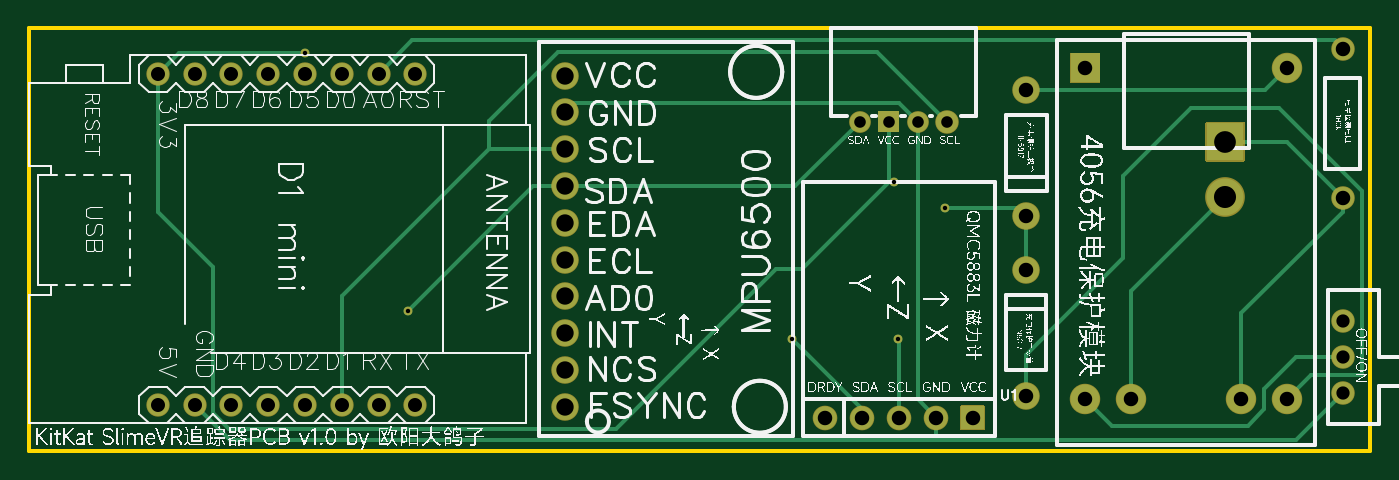
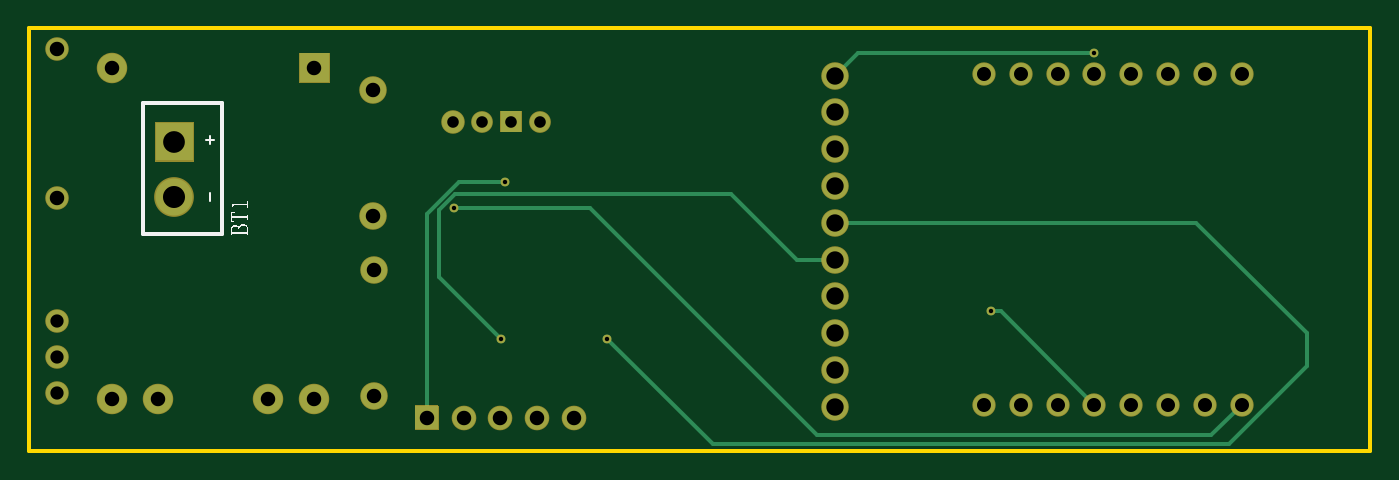
Circuit board: 8 layer files. Board 92.6 x 29.2 mm.
- drill: Drill_PTH_Through.DRL (1660 bytes)
- outline: Gerber_BoardOutlineLayer.GKO (439 bytes)
- bottom_copper: Gerber_BottomLayer.GBL (2610 bytes)
- bottom_silk: Gerber_BottomSilkscreenLayer.GBO (12144 bytes)
- bottom_mask: Gerber_BottomSolderMaskLayer.GBS (2473 bytes)
- top_copper: Gerber_TopLayer.GTL (3790 bytes)
- top_silk: Gerber_TopSilkscreenLayer.GTO (897136 bytes)
- top_mask: Gerber_TopSolderMaskLayer.GTS (2470 bytes)

=== drill: Drill_PTH_Through.DRL (1660 bytes, source withheld) ===
=== outline: Gerber_BoardOutlineLayer.GKO ===
G04 Layer: BoardOutlineLayer*
G04 EasyEDA Pro v1.7.24, 2022-06-27 14:19:48*
G04 Gerber Generator version 0.3*
G04 Scale: 100 percent, Rotated: No, Reflected: No*
G04 Dimensions in millimeters*
G04 Leading zeros omitted, absolute positions, 3 integers and 3 decimals*
%FSLAX33Y33*%
%MOMM*%
%ADD10C,0.254*%
G75*


G04 Rect Start*
G54D10*
G01X10414Y73279D02*
G01X10414Y44069D01*
G01X102997D01*
G01Y73279D01*
G01X10414D01*
G04 Rect End*

M02*

=== bottom_copper: Gerber_BottomLayer.GBL ===
G04 Layer: BottomLayer*
G04 EasyEDA Pro v1.7.24, 2022-06-27 14:19:48*
G04 Gerber Generator version 0.3*
G04 Scale: 100 percent, Rotated: No, Reflected: No*
G04 Dimensions in millimeters*
G04 Leading zeros omitted, absolute positions, 3 integers and 3 decimals*
%FSLAX33Y33*%
%MOMM*%
%ADD10C,1.507998*%
%ADD11C,1.799996*%
%ADD12C,1.524*%
%ADD13C,1.999996*%
%ADD14C,2.54*%
%ADD15C,1.6002*%
%ADD16C,1.399997*%
%ADD17C,0.6096*%
%ADD18C,0.254*%
G75*


G04 Pad Start*
G54D10*
G01X21844Y70104D03*
G01X24384Y70104D03*
G01X26924Y70104D03*
G01X29464Y70104D03*
G01X32004Y70104D03*
G01X34544Y70104D03*
G01X37084Y70104D03*
G01X21844Y47244D03*
G01X24384Y47244D03*
G01X26924Y47244D03*
G01X29464Y47244D03*
G01X32004Y47244D03*
G01X34544Y47244D03*
G01X37084Y47244D03*
G01X19304Y70104D03*
G01X19304Y47244D03*
G54D11*
G01X79248Y68994D03*
G01X79248Y60294D03*
G01X79211Y47871D03*
G01X79211Y56571D03*
G01X47392Y47117D03*
G01X47392Y49657D03*
G01X47392Y52197D03*
G01X47392Y54737D03*
G01X47392Y57277D03*
G01X47392Y59817D03*
G01X47392Y62357D03*
G01X47392Y64897D03*
G01X47392Y67437D03*
G01X47392Y69977D03*
G54D12*
G01X101092Y61525D03*
G01X101092Y71825D03*
G36*
G01X84298Y71517D02*
G01X82298Y71517D01*
G01Y69517D01*
G01X84298D01*
G01Y71517D01*
G37*
G54D13*
G01X83298Y47657D03*
G01X97268Y47657D03*
G01X97268Y70517D03*
G01X94093Y47657D03*
G01X86473Y47657D03*
G36*
G01X91694Y64135D02*
G01X94234Y64135D01*
G01Y66675D01*
G01X91694D01*
G01Y64135D01*
G37*
G54D14*
G01X92964Y61595D03*
G54D12*
G01X101092Y53046D03*
G01X101092Y50546D03*
G01X101092Y48046D03*
G54D15*
G01X70463Y46355D03*
G01X73003Y46355D03*
G36*
G01X74743Y47155D02*
G01X74743Y45555D01*
G01X76343D01*
G01Y47155D01*
G01X74743D01*
G37*
G01X65383Y46355D03*
G01X67923Y46355D03*
G54D12*
G01X73739Y66802D03*
G54D16*
G01X71739Y66802D03*
G36*
G01X70439Y66102D02*
G01X70439Y67502D01*
G01X69039D01*
G01Y66102D01*
G01X70439D01*
G37*
G01X67739Y66802D03*
G04 Pad End*

G04 Via Start*
G54D17*
G01X29464Y71553D03*
G01X70130Y62629D03*
G01X73641Y60829D03*
G01X70417Y51824D03*
G01X63082Y51824D03*
G01X36589Y53719D03*
G04 Via End*

G04 Track Start*
G54D18*
G01X47392Y69977D02*
G01X45815Y71553D01*
G01X29464D01*
G01X75543Y46355D02*
G01X75543Y60401D01*
G01X73314Y62629D01*
G01X70130D01*
G01X19304Y47244D02*
G01X21405Y45143D01*
G01X48583D01*
G01X64269Y60829D01*
G01X73641D01*
G01X47392Y57277D02*
G01X50013Y57277D01*
G01X54555Y61818D01*
G01X73566D01*
G01X74681Y60704D01*
G01Y56088D01*
G01X70417Y51824D01*
G01X47392Y59817D02*
G01X22433Y59817D01*
G01X14796Y52180D01*
G01Y49945D01*
G01X20198Y44543D01*
G01X55801D01*
G01X63082Y51824D01*
G01X29464Y47244D02*
G01X35939Y53719D01*
G01X36589D01*
G04 Track End*

M02*

=== bottom_silk: Gerber_BottomSilkscreenLayer.GBO (12144 bytes, source omitted) ===
=== bottom_mask: Gerber_BottomSolderMaskLayer.GBS ===
G04 Layer: BottomSolderMaskLayer*
G04 EasyEDA Pro v1.7.24, 2022-06-27 14:19:48*
G04 Gerber Generator version 0.3*
G04 Scale: 100 percent, Rotated: No, Reflected: No*
G04 Dimensions in millimeters*
G04 Leading zeros omitted, absolute positions, 3 integers and 3 decimals*
%FSLAX33Y33*%
%MOMM*%
%ADD10C,1.609598*%
%ADD11C,1.901596*%
%ADD12C,1.6256*%
%ADD13C,2.101596*%
%ADD14C,2.7432*%
%ADD15C,1.624025*%
%ADD16C,1.700225*%
%ADD17C,1.500022*%
%ADD18C,0.6096*%
G75*


G04 Pad Start*
G54D10*
G01X21844Y70104D03*
G01X24384Y70104D03*
G01X26924Y70104D03*
G01X29464Y70104D03*
G01X32004Y70104D03*
G01X34544Y70104D03*
G01X37084Y70104D03*
G01X21844Y47244D03*
G01X24384Y47244D03*
G01X26924Y47244D03*
G01X29464Y47244D03*
G01X32004Y47244D03*
G01X34544Y47244D03*
G01X37084Y47244D03*
G01X19304Y70104D03*
G01X19304Y47244D03*
G54D11*
G01X79248Y68994D03*
G01X79248Y60294D03*
G01X79211Y47871D03*
G01X79211Y56571D03*
G01X47392Y47117D03*
G01X47392Y49657D03*
G01X47392Y52197D03*
G01X47392Y54737D03*
G01X47392Y57277D03*
G01X47392Y59817D03*
G01X47392Y62357D03*
G01X47392Y64897D03*
G01X47392Y67437D03*
G01X47392Y69977D03*
G54D12*
G01X101092Y61525D03*
G01X101092Y71825D03*
G36*
G01X84298Y71568D02*
G01X82298Y71568D01*
G03X82247Y71517I0J-51D01*
G01Y69517D01*
G03X82298Y69466I51J0D01*
G01X84298D01*
G03X84349Y69517I0J51D01*
G01Y71517D01*
G03X84298Y71568I-51J0D01*
G37*
G54D13*
G01X83298Y47657D03*
G01X97268Y47657D03*
G01X97268Y70517D03*
G01X94093Y47657D03*
G01X86473Y47657D03*
G36*
G01X91694Y64033D02*
G01X94234Y64033D01*
G03X94336Y64135I0J102D01*
G01Y66675D01*
G03X94234Y66777I-102J0D01*
G01X91694D01*
G03X91592Y66675I0J-102D01*
G01Y64135D01*
G03X91694Y64033I102J0D01*
G37*
G54D14*
G01X92964Y61595D03*
G54D15*
G01X101092Y53046D03*
G01X101092Y50546D03*
G01X101092Y48046D03*
G54D16*
G01X70463Y46355D03*
G01X73003Y46355D03*
G36*
G01X74693Y47155D02*
G01X74693Y45555D01*
G03X74743Y45505I50J0D01*
G01X76343D01*
G03X76393Y45555I0J50D01*
G01Y47155D01*
G03X76343Y47205I-50J0D01*
G01X74743D01*
G03X74693Y47155I0J-50D01*
G37*
G01X65383Y46355D03*
G01X67923Y46355D03*
G54D15*
G01X73739Y66802D03*
G54D17*
G01X71739Y66802D03*
G36*
G01X70489Y66102D02*
G01X70489Y67502D01*
G03X70439Y67552I-50J0D01*
G01X69039D01*
G03X68989Y67502I0J-50D01*
G01Y66102D01*
G03X69039Y66052I50J0D01*
G01X70439D01*
G03X70489Y66102I0J50D01*
G37*
G01X67739Y66802D03*
G04 Pad End*

G04 Via Start*
G54D18*
G01X29464Y71553D03*
G01X70130Y62629D03*
G01X73641Y60829D03*
G01X70417Y51824D03*
G01X63082Y51824D03*
G01X36589Y53719D03*
G04 Via End*

M02*

=== top_copper: Gerber_TopLayer.GTL ===
G04 Layer: TopLayer*
G04 EasyEDA Pro v1.7.24, 2022-06-27 14:19:48*
G04 Gerber Generator version 0.3*
G04 Scale: 100 percent, Rotated: No, Reflected: No*
G04 Dimensions in millimeters*
G04 Leading zeros omitted, absolute positions, 3 integers and 3 decimals*
%FSLAX33Y33*%
%MOMM*%
%ADD10C,1.507998*%
%ADD11C,1.799996*%
%ADD12C,1.524*%
%ADD13C,1.999996*%
%ADD14C,2.54*%
%ADD15C,1.6002*%
%ADD16C,1.399997*%
%ADD17C,0.6096*%
%ADD18C,0.254*%
G75*


G04 Pad Start*
G54D10*
G01X21844Y70104D03*
G01X24384Y70104D03*
G01X26924Y70104D03*
G01X29464Y70104D03*
G01X32004Y70104D03*
G01X34544Y70104D03*
G01X37084Y70104D03*
G01X21844Y47244D03*
G01X24384Y47244D03*
G01X26924Y47244D03*
G01X29464Y47244D03*
G01X32004Y47244D03*
G01X34544Y47244D03*
G01X37084Y47244D03*
G01X19304Y70104D03*
G01X19304Y47244D03*
G54D11*
G01X79248Y68994D03*
G01X79248Y60294D03*
G01X79211Y47871D03*
G01X79211Y56571D03*
G01X47392Y47117D03*
G01X47392Y49657D03*
G01X47392Y52197D03*
G01X47392Y54737D03*
G01X47392Y57277D03*
G01X47392Y59817D03*
G01X47392Y62357D03*
G01X47392Y64897D03*
G01X47392Y67437D03*
G01X47392Y69977D03*
G54D12*
G01X101092Y61525D03*
G01X101092Y71825D03*
G36*
G01X84298Y71517D02*
G01X82298Y71517D01*
G01Y69517D01*
G01X84298D01*
G01Y71517D01*
G37*
G54D13*
G01X83298Y47657D03*
G01X97268Y47657D03*
G01X97268Y70517D03*
G01X94093Y47657D03*
G01X86473Y47657D03*
G36*
G01X91694Y64135D02*
G01X94234Y64135D01*
G01Y66675D01*
G01X91694D01*
G01Y64135D01*
G37*
G54D14*
G01X92964Y61595D03*
G54D12*
G01X101092Y53046D03*
G01X101092Y50546D03*
G01X101092Y48046D03*
G54D15*
G01X70463Y46355D03*
G01X73003Y46355D03*
G36*
G01X74743Y47155D02*
G01X74743Y45555D01*
G01X76343D01*
G01Y47155D01*
G01X74743D01*
G37*
G01X65383Y46355D03*
G01X67923Y46355D03*
G54D12*
G01X73739Y66802D03*
G54D16*
G01X71739Y66802D03*
G36*
G01X70439Y66102D02*
G01X70439Y67502D01*
G01X69039D01*
G01Y66102D01*
G01X70439D01*
G37*
G01X67739Y66802D03*
G04 Pad End*

G04 Via Start*
G54D17*
G01X29464Y71553D03*
G01X70130Y62629D03*
G01X73641Y60829D03*
G01X70417Y51824D03*
G01X63082Y51824D03*
G01X36589Y53719D03*
G04 Via End*

G04 Track Start*
G54D18*
G01X34544Y70104D02*
G01X36838Y72398D01*
G01X100519D01*
G01X101092Y71825D01*
G01X21844Y47244D02*
G01X24273Y44815D01*
G01X73003D01*
G01X47392Y67437D02*
G01X48027Y68072D01*
G01X70469D01*
G01X71739Y66802D01*
G01X101092Y48046D02*
G01X97858Y44812D01*
G01X73006D01*
G01X73003Y44815D01*
G01Y46355D01*
G01X71739Y47619D01*
G01Y66802D01*
G01X32004Y47244D02*
G01X32004Y54728D01*
G01X42173Y64897D01*
G01X47392Y64897D02*
G01X42173Y64897D01*
G01X42173Y64897D02*
G01X42173Y66841D01*
G01X46906Y71574D01*
G01X68967D01*
G01X73739Y66802D01*
G01X19304Y70104D02*
G01X19304Y60568D01*
G01X23114Y56758D01*
G01Y46707D01*
G01X24241Y45579D01*
G01X50903D01*
G01X61949Y56626D01*
G01X63735D01*
G01X69739Y62629D01*
G01X29464Y71553D02*
G01X20753Y71553D01*
G01X19304Y70104D01*
G01X70130Y62629D02*
G01X69739Y62629D01*
G01X69739Y62629D02*
G01X69739Y66802D01*
G01X73641Y60829D02*
G01X78713Y60829D01*
G01X79248Y60294D01*
G01Y56609D01*
G01X79211Y56571D01*
G01X101092Y61525D02*
G01X97212Y65405D01*
G01X92964D01*
G01X94093Y47657D02*
G01X94093Y53556D01*
G01X101092Y60555D01*
G01Y61525D01*
G01X79248Y68994D02*
G01X95745Y68994D01*
G01X97268Y70517D01*
G01X83298Y47657D02*
G01X85157Y45798D01*
G01X94514D01*
G01X95680Y46965D01*
G01Y48349D01*
G01X97877Y50546D01*
G01X101092D01*
G01X79211Y47871D02*
G01X79211Y50676D01*
G01X85910Y57375D01*
G01X96669Y67771D02*
G01X102423Y62017D01*
G01Y49285D01*
G01X98896D01*
G01X97268Y47657D01*
G01X86473Y47657D02*
G01X86473Y55104D01*
G01X92964Y61595D01*
G01X70417Y51824D02*
G01X70463Y51778D01*
G01Y46355D01*
G01X63082Y51824D02*
G01X67923Y46984D01*
G01Y46355D01*
G01X36589Y53719D02*
G01X45227Y62357D01*
G01X47392D01*
G01X63294D01*
G01X67739Y66802D01*
G01X85910Y57375D02*
G01X85910Y63050D01*
G01X90631Y67771D01*
G01X96669D01*
G04 Track End*

M02*

=== top_silk: Gerber_TopSilkscreenLayer.GTO (897136 bytes, source omitted) ===
=== top_mask: Gerber_TopSolderMaskLayer.GTS ===
G04 Layer: TopSolderMaskLayer*
G04 EasyEDA Pro v1.7.24, 2022-06-27 14:19:48*
G04 Gerber Generator version 0.3*
G04 Scale: 100 percent, Rotated: No, Reflected: No*
G04 Dimensions in millimeters*
G04 Leading zeros omitted, absolute positions, 3 integers and 3 decimals*
%FSLAX33Y33*%
%MOMM*%
%ADD10C,1.609598*%
%ADD11C,1.901596*%
%ADD12C,1.6256*%
%ADD13C,2.101596*%
%ADD14C,2.7432*%
%ADD15C,1.624025*%
%ADD16C,1.700225*%
%ADD17C,1.500022*%
%ADD18C,0.6096*%
G75*


G04 Pad Start*
G54D10*
G01X21844Y70104D03*
G01X24384Y70104D03*
G01X26924Y70104D03*
G01X29464Y70104D03*
G01X32004Y70104D03*
G01X34544Y70104D03*
G01X37084Y70104D03*
G01X21844Y47244D03*
G01X24384Y47244D03*
G01X26924Y47244D03*
G01X29464Y47244D03*
G01X32004Y47244D03*
G01X34544Y47244D03*
G01X37084Y47244D03*
G01X19304Y70104D03*
G01X19304Y47244D03*
G54D11*
G01X79248Y68994D03*
G01X79248Y60294D03*
G01X79211Y47871D03*
G01X79211Y56571D03*
G01X47392Y47117D03*
G01X47392Y49657D03*
G01X47392Y52197D03*
G01X47392Y54737D03*
G01X47392Y57277D03*
G01X47392Y59817D03*
G01X47392Y62357D03*
G01X47392Y64897D03*
G01X47392Y67437D03*
G01X47392Y69977D03*
G54D12*
G01X101092Y61525D03*
G01X101092Y71825D03*
G36*
G01X84298Y71568D02*
G01X82298Y71568D01*
G03X82247Y71517I0J-51D01*
G01Y69517D01*
G03X82298Y69466I51J0D01*
G01X84298D01*
G03X84349Y69517I0J51D01*
G01Y71517D01*
G03X84298Y71568I-51J0D01*
G37*
G54D13*
G01X83298Y47657D03*
G01X97268Y47657D03*
G01X97268Y70517D03*
G01X94093Y47657D03*
G01X86473Y47657D03*
G36*
G01X91694Y64033D02*
G01X94234Y64033D01*
G03X94336Y64135I0J102D01*
G01Y66675D01*
G03X94234Y66777I-102J0D01*
G01X91694D01*
G03X91592Y66675I0J-102D01*
G01Y64135D01*
G03X91694Y64033I102J0D01*
G37*
G54D14*
G01X92964Y61595D03*
G54D15*
G01X101092Y53046D03*
G01X101092Y50546D03*
G01X101092Y48046D03*
G54D16*
G01X70463Y46355D03*
G01X73003Y46355D03*
G36*
G01X74693Y47155D02*
G01X74693Y45555D01*
G03X74743Y45505I50J0D01*
G01X76343D01*
G03X76393Y45555I0J50D01*
G01Y47155D01*
G03X76343Y47205I-50J0D01*
G01X74743D01*
G03X74693Y47155I0J-50D01*
G37*
G01X65383Y46355D03*
G01X67923Y46355D03*
G54D15*
G01X73739Y66802D03*
G54D17*
G01X71739Y66802D03*
G36*
G01X70489Y66102D02*
G01X70489Y67502D01*
G03X70439Y67552I-50J0D01*
G01X69039D01*
G03X68989Y67502I0J-50D01*
G01Y66102D01*
G03X69039Y66052I50J0D01*
G01X70439D01*
G03X70489Y66102I0J50D01*
G37*
G01X67739Y66802D03*
G04 Pad End*

G04 Via Start*
G54D18*
G01X29464Y71553D03*
G01X70130Y62629D03*
G01X73641Y60829D03*
G01X70417Y51824D03*
G01X63082Y51824D03*
G01X36589Y53719D03*
G04 Via End*

M02*

